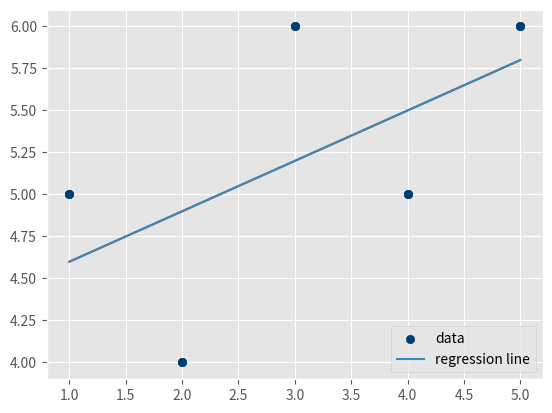

Write the Python code that produced this figure.
from statistics import mean
import numpy as np

xs = [1,2,3,4,5]
ys = [5,4,6,5,6]

xs = np.array([1,2,3,4,5], dtype=np.float64)
ys = np.array([5,4,6,5,6], dtype=np.float64)

# def best_fit_slope(xs,ys):
#    return m

# m = best_fit_slope(xs,ys)

def best_fit_slope(xs,ys):
    m = (mean(xs) * mean(ys))
    return m

def best_fit_slope(xs,ys):
    m = ( (mean(xs)*mean(ys)) - mean(xs*ys) )
    return m

def best_fit_slope(xs,ys):
    m = ( ((mean(xs)*mean(ys)) - mean(xs*ys)) /
           (mean(xs)**2))
    return m

def best_fit_slope(xs,ys):
    m = (((mean(xs)*mean(ys)) - mean(xs*ys)) /
         ((mean(xs)**2) - mean(xs*xs)))
    return m

from statistics import mean
import numpy as np

xs = np.array([1,2,3,4,5], dtype=np.float64)
ys = np.array([5,4,6,5,6], dtype=np.float64)

def best_fit_slope(xs,ys):
    m = (((mean(xs)*mean(ys)) - mean(xs*ys)) /
         ((mean(xs)**2) - mean(xs**2)))
    return m

m = best_fit_slope(xs,ys)
print(m)

def best_fit_slope_and_intercept(xs,ys):
    m = (((mean(xs)*mean(ys)) - mean(xs*ys)) /
         ((mean(xs)*mean(xs)) - mean(xs*xs)))
    
    b = mean(ys) - m*mean(xs)
    
    return m, b

from statistics import mean
import numpy as np

xs = np.array([1,2,3,4,5], dtype=np.float64)
ys = np.array([5,4,6,5,6], dtype=np.float64)

def best_fit_slope_and_intercept(xs,ys):
    m = (((mean(xs)*mean(ys)) - mean(xs*ys)) /
         ((mean(xs)*mean(xs)) - mean(xs*xs)))
    
    b = mean(ys) - m*mean(xs)
    
    return m, b

m, b = best_fit_slope_and_intercept(xs,ys)

print(m,b)

regression_line = [(m*x)+b for x in xs]

#regression_line = []
#for x in xs:
#    regression_line.append((m*x)+b)

import matplotlib.pyplot as plt
from matplotlib import style
style.use('ggplot')

plt.scatter(xs,ys,color='#003F72')
plt.plot(xs, regression_line)
plt.show()

predict_x = 7

predict_y = (m*predict_x)+b
print(predict_y)

predict_x = 7
predict_y = (m*predict_x)+b

plt.scatter(xs,ys,color='#003F72',label='data')
plt.plot(xs, regression_line, label='regression line')
plt.legend(loc=4)
plt.show()

# This function will calculate the squared error on both lines y mean and our regression line
def squared_error(ys_orig,ys_line):
    return sum((ys_line - ys_orig) * (ys_line - ys_orig))

def coefficient_of_determination(ys_orig,ys_line):
    y_mean_line = [mean(ys_orig) for y in ys_orig]
    squared_error_regr = squared_error(ys_orig, ys_line)
    squared_error_y_mean = squared_error(ys_orig, y_mean_line)
    return 1 - (squared_error_regr/squared_error_y_mean)

r_squarred = coefficient_of_determination(ys,regression_line)
print(r_squarred)

